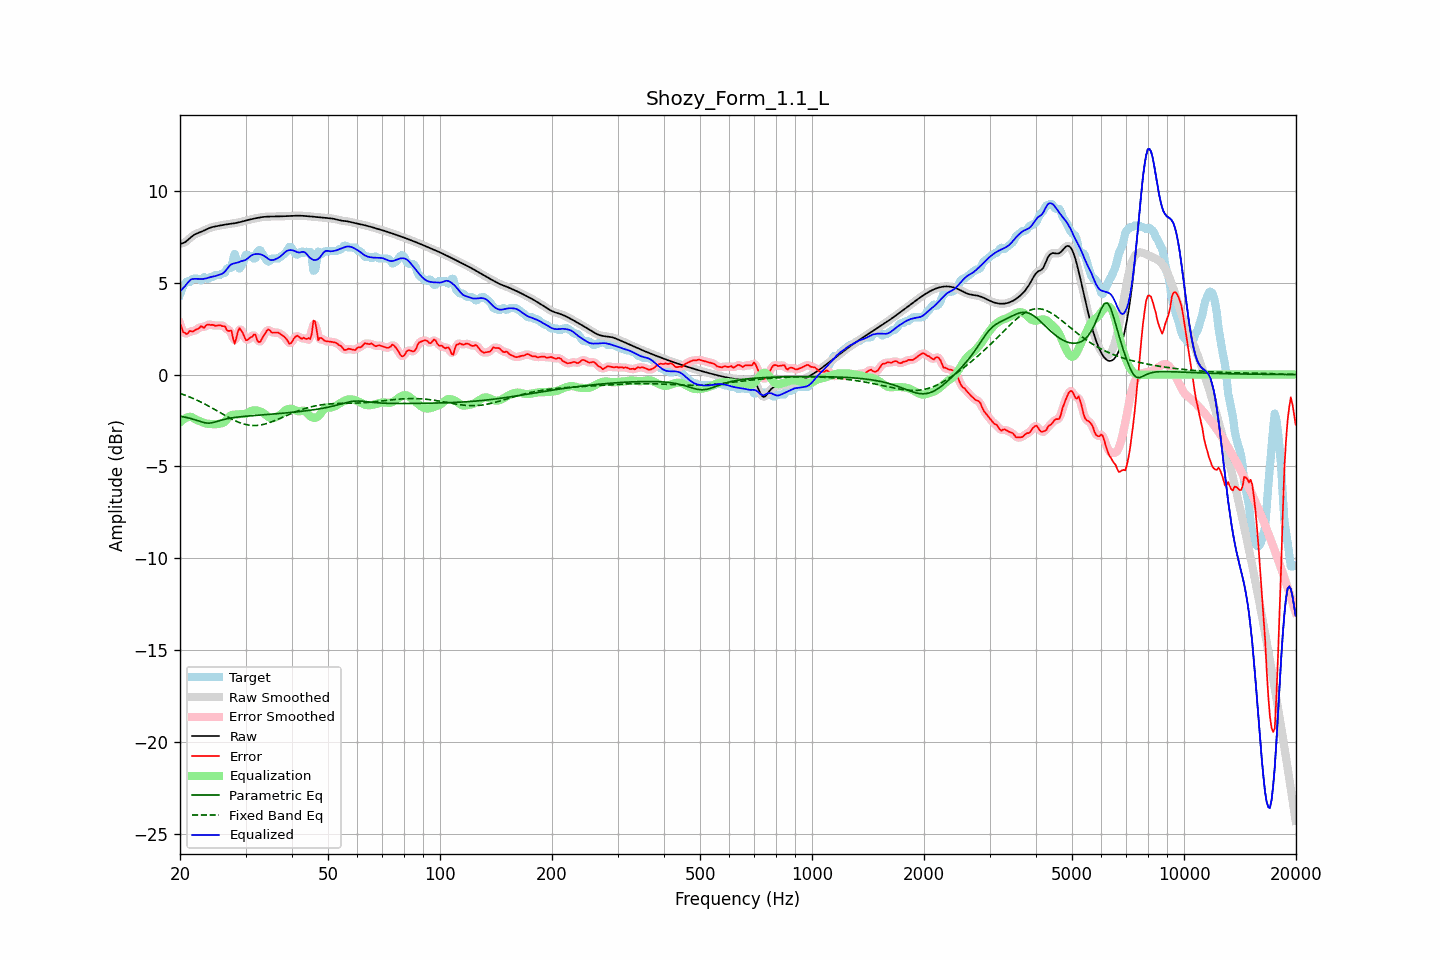

The table this chart was drawn from, first rows:
frequency, raw, error, smoothed, error_smoothed, equalization, parametric_eq, fixed_band_eq, equalized_raw, equalized_smoothed, target
20.00, 7.12, 2.77, 7.12, 2.79, -2.61, -2.27, -1.02, 4.52, 4.52, 4.35
20.20, 7.14, 2.57, 7.14, 2.53, -2.52, -2.28, -1.05, 4.62, 4.61, 4.57
20.40, 7.16, 2.31, 7.16, 2.35, -2.45, -2.30, -1.09, 4.71, 4.71, 4.85
20.61, 7.20, 2.28, 7.20, 2.25, -2.39, -2.32, -1.12, 4.81, 4.81, 4.92
20.81, 7.26, 2.20, 7.26, 2.23, -2.35, -2.33, -1.15, 4.91, 4.91, 5.06
21.02, 7.33, 2.26, 7.33, 2.28, -2.32, -2.36, -1.19, 5.02, 5.02, 5.08
21.23, 7.41, 2.38, 7.41, 2.31, -2.30, -2.38, -1.22, 5.11, 5.11, 5.03
21.44, 7.49, 2.35, 7.49, 2.36, -2.30, -2.40, -1.26, 5.19, 5.19, 5.14
21.66, 7.56, 2.34, 7.56, 2.38, -2.35, -2.42, -1.29, 5.20, 5.20, 5.22
21.87, 7.62, 2.40, 7.62, 2.39, -2.41, -2.45, -1.33, 5.21, 5.21, 5.22
22.09, 7.66, 2.45, 7.66, 2.43, -2.45, -2.48, -1.37, 5.21, 5.21, 5.22
22.31, 7.70, 2.48, 7.70, 2.50, -2.49, -2.51, -1.41, 5.21, 5.21, 5.22
22.54, 7.73, 2.53, 7.73, 2.56, -2.52, -2.54, -1.45, 5.21, 5.21, 5.20
22.76, 7.77, 2.64, 7.77, 2.57, -2.56, -2.57, -1.50, 5.20, 5.21, 5.13
22.99, 7.80, 2.59, 7.80, 2.59, -2.60, -2.60, -1.54, 5.20, 5.21, 5.21
23.22, 7.84, 2.54, 7.85, 2.61, -2.63, -2.61, -1.59, 5.21, 5.21, 5.31
23.45, 7.89, 2.66, 7.89, 2.64, -2.66, -2.63, -1.63, 5.23, 5.23, 5.23
23.69, 7.93, 2.71, 7.93, 2.68, -2.67, -2.64, -1.68, 5.26, 5.26, 5.22
23.92, 7.97, 2.72, 7.97, 2.72, -2.68, -2.64, -1.73, 5.29, 5.28, 5.25
24.16, 8.00, 2.69, 8.00, 2.72, -2.69, -2.63, -1.77, 5.31, 5.31, 5.31
24.40, 8.03, 2.71, 8.03, 2.70, -2.70, -2.62, -1.82, 5.33, 5.33, 5.32
24.65, 8.05, 2.69, 8.05, 2.68, -2.70, -2.60, -1.87, 5.34, 5.34, 5.35
24.89, 8.07, 2.65, 8.07, 2.67, -2.70, -2.58, -1.92, 5.36, 5.36, 5.41
25.14, 8.08, 2.67, 8.08, 2.67, -2.69, -2.55, -1.97, 5.39, 5.39, 5.42
25.39, 8.10, 2.68, 8.10, 2.67, -2.68, -2.53, -2.02, 5.42, 5.42, 5.42
25.65, 8.12, 2.69, 8.12, 2.67, -2.67, -2.50, -2.07, 5.45, 5.45, 5.43
25.91, 8.13, 2.64, 8.13, 2.67, -2.65, -2.47, -2.12, 5.48, 5.48, 5.49
26.16, 8.15, 2.63, 8.15, 2.63, -2.62, -2.45, -2.18, 5.53, 5.53, 5.52
26.43, 8.16, 2.63, 8.16, 2.56, -2.55, -2.43, -2.23, 5.61, 5.61, 5.54
26.69, 8.18, 2.44, 8.18, 2.48, -2.45, -2.41, -2.27, 5.72, 5.72, 5.73
26.96, 8.19, 2.37, 8.19, 2.45, -2.34, -2.39, -2.32, 5.84, 5.84, 5.82
27.23, 8.20, 2.38, 8.20, 2.38, -2.26, -2.37, -2.37, 5.94, 5.94, 5.82
27.50, 8.21, 2.39, 8.21, 2.20, -2.21, -2.36, -2.42, 6.00, 6.01, 5.82
27.77, 8.22, 1.97, 8.22, 1.99, -2.18, -2.35, -2.46, 6.04, 6.04, 6.26
28.05, 8.24, 1.67, 8.24, 1.89, -2.18, -2.33, -2.50, 6.06, 6.06, 6.56
28.33, 8.26, 1.97, 8.26, 1.99, -2.18, -2.32, -2.54, 6.08, 6.08, 6.28
28.62, 8.27, 2.33, 8.27, 2.24, -2.17, -2.31, -2.58, 6.10, 6.10, 5.95
28.90, 8.29, 2.53, 8.29, 2.44, -2.15, -2.30, -2.61, 6.14, 6.14, 5.77
29.19, 8.31, 2.40, 8.31, 2.44, -2.14, -2.29, -2.65, 6.17, 6.17, 5.91
29.48, 8.34, 2.28, 8.34, 2.26, -2.14, -2.28, -2.67, 6.19, 6.19, 6.06
29.78, 8.36, 2.07, 8.36, 2.06, -2.14, -2.27, -2.70, 6.22, 6.22, 6.29
30.08, 8.38, 1.87, 8.38, 1.94, -2.13, -2.27, -2.72, 6.25, 6.25, 6.52
30.38, 8.41, 1.89, 8.41, 1.90, -2.09, -2.26, -2.74, 6.31, 6.31, 6.52
30.68, 8.43, 1.96, 8.43, 1.93, -2.04, -2.25, -2.75, 6.39, 6.39, 6.47
30.99, 8.45, 2.03, 8.45, 2.02, -1.99, -2.24, -2.77, 6.46, 6.46, 6.42
31.30, 8.47, 2.05, 8.47, 2.12, -1.96, -2.24, -2.77, 6.51, 6.51, 6.42
31.61, 8.49, 2.18, 8.49, 2.13, -1.95, -2.23, -2.77, 6.54, 6.54, 6.31
31.93, 8.51, 2.17, 8.51, 2.06, -1.95, -2.22, -2.77, 6.56, 6.56, 6.34
32.24, 8.53, 1.86, 8.53, 1.93, -1.96, -2.22, -2.77, 6.57, 6.57, 6.66
32.57, 8.54, 1.77, 8.54, 1.82, -1.98, -2.21, -2.76, 6.56, 6.56, 6.77
32.89, 8.56, 1.79, 8.56, 1.81, -2.01, -2.20, -2.75, 6.55, 6.55, 6.77
33.22, 8.57, 1.96, 8.57, 1.94, -2.05, -2.20, -2.73, 6.52, 6.52, 6.61
33.55, 8.58, 2.11, 8.58, 2.10, -2.10, -2.19, -2.71, 6.48, 6.48, 6.47
33.89, 8.59, 2.25, 8.59, 2.27, -2.17, -2.18, -2.69, 6.42, 6.42, 6.34
34.23, 8.60, 2.39, 8.60, 2.38, -2.24, -2.18, -2.66, 6.36, 6.36, 6.21
34.57, 8.60, 2.46, 8.60, 2.42, -2.31, -2.17, -2.63, 6.29, 6.29, 6.14
34.92, 8.60, 2.40, 8.60, 2.39, -2.36, -2.16, -2.60, 6.25, 6.25, 6.20
35.27, 8.60, 2.29, 8.60, 2.34, -2.38, -2.15, -2.57, 6.23, 6.23, 6.32
35.62, 8.60, 2.29, 8.60, 2.29, -2.37, -2.15, -2.54, 6.24, 6.24, 6.32
35.97, 8.60, 2.29, 8.60, 2.28, -2.34, -2.14, -2.50, 6.27, 6.27, 6.32
... 635 more rows
